Dataset: archive_png (GitHub, hzyen/digit_and_symbol_recognition). Classes: decimal point, div, equal sign, minus sign, original number, original sign, other number, other sign, plus sign, times.

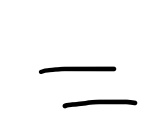
Label: equal sign

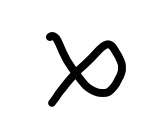
Label: times

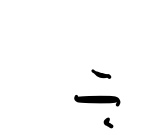
Label: div

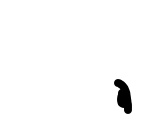
Label: decimal point

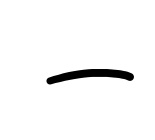
Label: minus sign

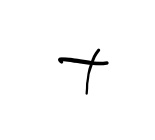
Label: plus sign
